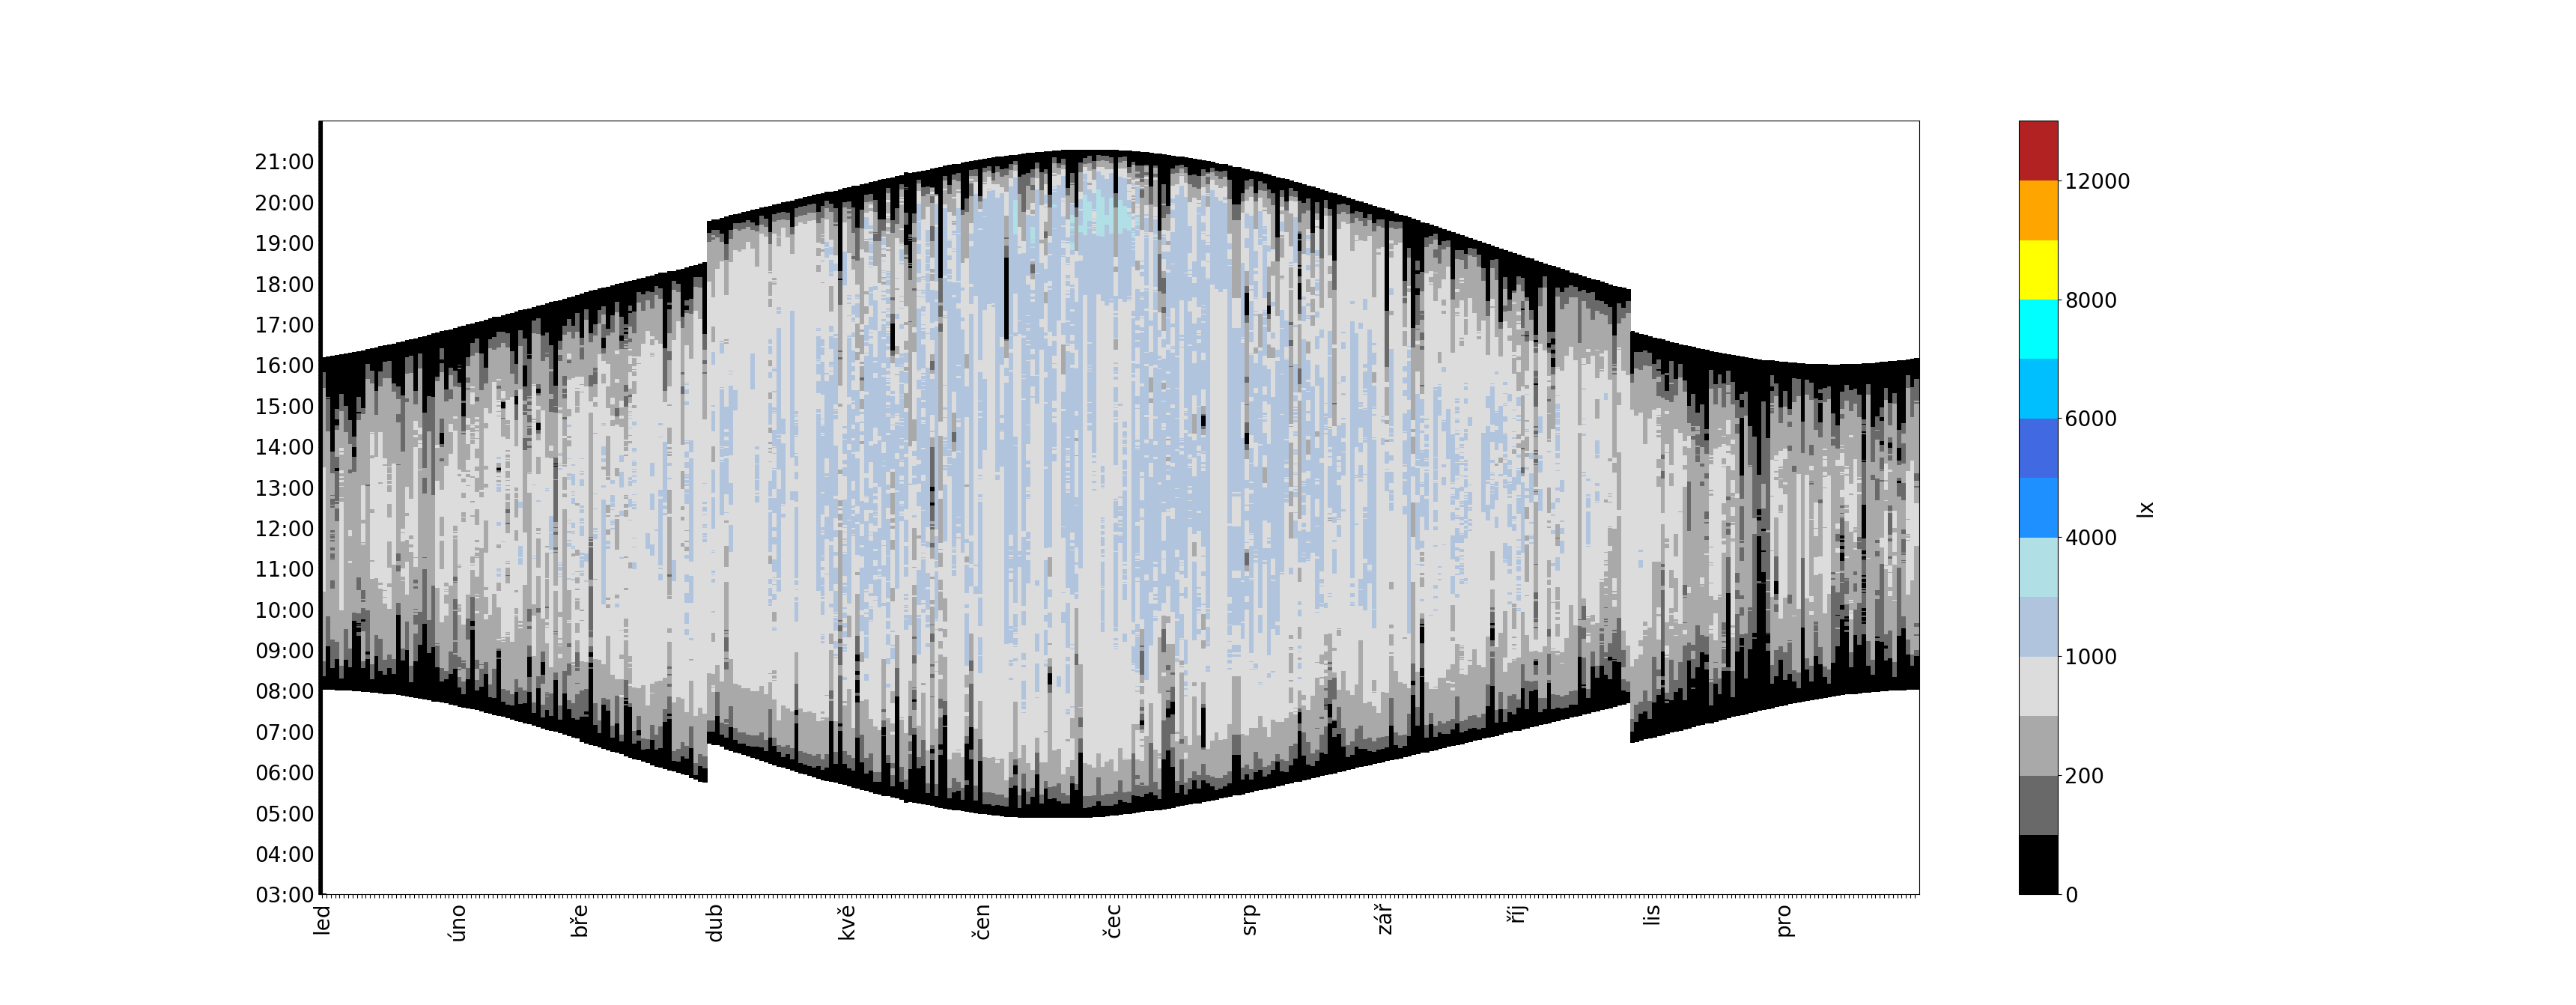

Reproduce this figure in Python.
#!/usr/bin/env python3

import pandas
from datetime import datetime

df = pandas.read_csv('median_19_interier_cvs.csv', sep=";", decimal=",", usecols=['day', 'hour', 'c'])

print(list(df.columns))
print(df.columns)
print(df.index)
print(df.head())
print(df.size)


df['day'] = pandas.to_datetime(df['day'], format='%Y-%b-%d')

def normalizeYear(d):
  if d.year == 2020:
    return d.replace(year=2019)
  else:
    return d

df['day'] = df['day'].apply(normalizeYear)

df['hour'] = pandas.to_datetime(df['hour'], format='%H:%M:%S')

print(list(df.columns))
print(df.columns)
print(df.index)
print(df.head())
print(df.size)

import matplotlib.pyplot as plt

df2 = df.reset_index().pivot(columns='day',index='hour',values='c')

print(df2)

fig, ax = plt.subplots()

from matplotlib import colors
cmap = colors.ListedColormap(['black', 'dimgray', 'darkgrey', 'gainsboro', 'lightsteelblue', 'powderblue', 'dodgerblue', 'royalblue', 'deepskyblue', 'cyan', 'yellow', 'orange', 'firebrick'])
bounds=[0, 100, 200, 500, 1000, 2000, 4000, 5000, 6000, 7000, 8000, 10000, 12000, 15000]
norm = colors.BoundaryNorm(bounds, cmap.N)
im = ax.pcolor(df2, cmap=cmap, norm=norm)


import locale
locale.setlocale(locale.LC_TIME, "cs_CZ.utf8")

def dateToStr(d):
  if d.day == 1:
    return d.strftime('%b')
  else:
    return ""

ticklabelsx = [dateToStr(item) for item in df2.columns]

ax.set_xticks(range(len(ticklabelsx)))
ax.set_xticklabels(ticklabelsx, rotation = 90, fontsize=20)


def timeToStr(d):
  if d.minute == 0 and d.second == 15:
    return d.strftime('%H:00')
  else:
    return ""

ticklabelsy = [timeToStr(item) for item in df2.index]

ax.set_yticks(range(len(ticklabelsy)))
ax.set_yticklabels(ticklabelsy, fontsize=20)

cbar = ax.figure.colorbar(im, ax=ax)
cbar.ax.tick_params(labelsize=20)
cbar.ax.set_ylabel("lx", rotation=90, fontsize=20)

plt.show()
